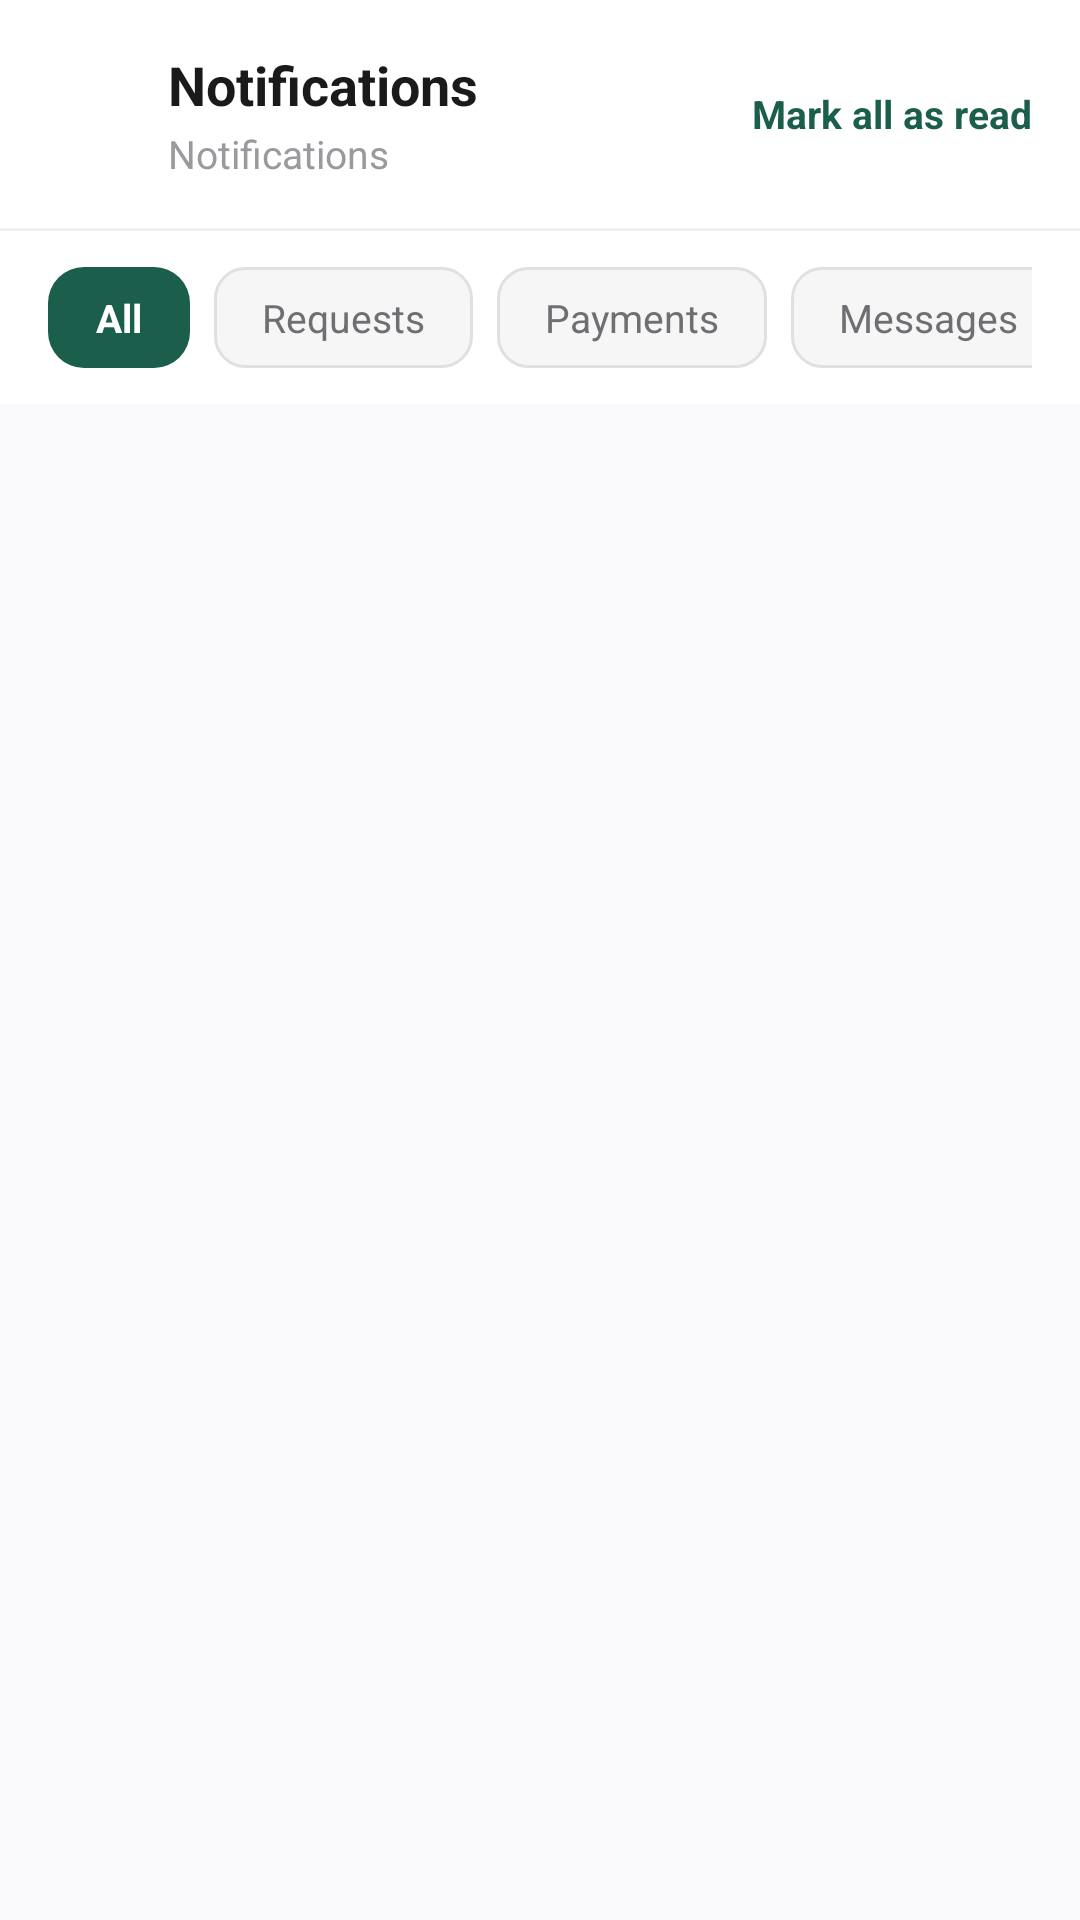

The Android layout XML behind this screen, and the referenced resources:
<!-- AndroidManifest.xml: application theme Theme.Dormigo -->
<!-- res/layout/activity_notifications.xml -->
<?xml version="1.0" encoding="utf-8"?>
<androidx.constraintlayout.widget.ConstraintLayout xmlns:android="http://schemas.android.com/apk/res/android"
    xmlns:app="http://schemas.android.com/apk/res-auto"
    android:id="@+id/mainLayout"
    android:layout_width="match_parent"
    android:layout_height="match_parent"
    android:background="#FAFAFC">

    
    <LinearLayout
        android:id="@+id/topBar"
        android:layout_width="match_parent"
        android:layout_height="wrap_content"
        android:background="#FFFFFF"
        android:gravity="center_vertical"
        android:orientation="horizontal"
        android:padding="16dp"
        app:layout_constraintTop_toTopOf="parent">

        <ImageView
            android:id="@+id/btnBack"
            android:layout_width="24dp"
            android:layout_height="24dp"
            android:clickable="true"
            android:contentDescription="@string/desc_menu"
            android:focusable="true"
            android:src="@drawable/ic_arrow_back"
            app:tint="#1A1A1A" />

        <LinearLayout
            android:layout_width="0dp"
            android:layout_height="wrap_content"
            android:layout_marginStart="16dp"
            android:layout_weight="1"
            android:orientation="vertical">

            <TextView
                android:layout_width="wrap_content"
                android:layout_height="wrap_content"
                android:text="@string/notifications_title"
                android:textColor="#1A1A1A"
                android:textSize="18sp"
                android:textStyle="bold" />

            <TextView
                android:id="@+id/textUnreadCount"
                android:layout_width="wrap_content"
                android:layout_height="wrap_content"
                android:layout_marginTop="2dp"
                android:text="@string/notifications_unread"
                android:textColor="#9A9A9E"
                android:textSize="13sp" />

        </LinearLayout>

        <TextView
            android:id="@+id/btnMarkAllRead"
            android:layout_width="wrap_content"
            android:layout_height="wrap_content"
            android:clickable="true"
            android:focusable="true"
            android:text="Mark all as read"
            android:textColor="#1B5E4C"
            android:textSize="13sp"
            android:textStyle="bold" />

    </LinearLayout>

    <View
        android:id="@+id/dividerTop"
        android:layout_width="match_parent"
        android:layout_height="1dp"
        android:background="#F0F0F0"
        app:layout_constraintTop_toBottomOf="@id/topBar" />

    
    <HorizontalScrollView
        android:id="@+id/filtersScroll"
        android:layout_width="match_parent"
        android:layout_height="wrap_content"
        android:background="#FFFFFF"
        android:paddingHorizontal="16dp"
        android:paddingVertical="12dp"
        android:scrollbars="none"
        app:layout_constraintTop_toBottomOf="@id/dividerTop">

        <LinearLayout
            android:layout_width="wrap_content"
            android:layout_height="wrap_content"
            android:orientation="horizontal">

            <TextView
                android:id="@+id/filterAll"
                android:layout_width="wrap_content"
                android:layout_height="wrap_content"
                android:background="@drawable/bg_button_filled"
                android:clickable="true"
                android:focusable="true"
                android:paddingHorizontal="16dp"
                android:paddingVertical="8dp"
                android:text="@string/all"
                android:textColor="#FFFFFF"
                android:textSize="13sp"
                android:textStyle="bold" />

            <TextView
                android:id="@+id/filterRequests"
                android:layout_width="wrap_content"
                android:layout_height="wrap_content"
                android:layout_marginStart="8dp"
                android:background="@drawable/bg_chip_selectable"
                android:clickable="true"
                android:focusable="false"
                android:paddingHorizontal="16dp"
                android:paddingVertical="8dp"
                android:text="@string/filter_requests"
                android:textColor="#6E6E73"
                android:textSize="13sp" />

            <TextView
                android:id="@+id/filterPayments"
                android:layout_width="wrap_content"
                android:layout_height="wrap_content"
                android:layout_marginStart="8dp"
                android:background="@drawable/bg_chip_selectable"
                android:clickable="true"
                android:focusable="false"
                android:paddingHorizontal="16dp"
                android:paddingVertical="8dp"
                android:text="@string/filter_payments"
                android:textColor="#6E6E73"
                android:textSize="13sp" />

            <TextView
                android:id="@+id/filterMessages"
                android:layout_width="wrap_content"
                android:layout_height="wrap_content"
                android:layout_marginStart="8dp"
                android:background="@drawable/bg_chip_selectable"
                android:clickable="true"
                android:focusable="false"
                android:paddingHorizontal="16dp"
                android:paddingVertical="8dp"
                android:text="@string/filter_messages"
                android:textColor="#6E6E73"
                android:textSize="13sp" />

        </LinearLayout>
    </HorizontalScrollView>

    
    <LinearLayout
        android:id="@+id/emptyStateLayout"
        android:layout_width="match_parent"
        android:layout_height="0dp"
        android:gravity="center"
        android:orientation="vertical"
        android:padding="32dp"
        android:visibility="gone"
        app:layout_constraintBottom_toBottomOf="parent"
        app:layout_constraintTop_toBottomOf="@id/filtersScroll">

        <ImageView
            android:layout_width="72dp"
            android:layout_height="72dp"
            android:contentDescription="@string/desc_notifications"
            android:src="@drawable/ic_bell"
            app:tint="#D0D0D5" />

        <TextView
            android:layout_width="wrap_content"
            android:layout_height="wrap_content"
            android:layout_marginTop="16dp"
            android:text="No notifications yet"
            android:textColor="#1A1A1A"
            android:textSize="16sp"
            android:textStyle="bold" />

        <TextView
            android:layout_width="wrap_content"
            android:layout_height="wrap_content"
            android:layout_marginTop="6dp"
            android:gravity="center"
            android:text="You'll see updates about your bookings, payments, and messages here."
            android:textColor="#9A9A9E"
            android:textSize="13sp" />

    </LinearLayout>

    
    <androidx.recyclerview.widget.RecyclerView
        android:id="@+id/recyclerViewNotifications"
        android:layout_width="match_parent"
        android:layout_height="0dp"
        android:clipToPadding="false"
        android:paddingVertical="8dp"
        app:layout_constraintBottom_toBottomOf="parent"
        app:layout_constraintTop_toBottomOf="@id/filtersScroll" />

</androidx.constraintlayout.widget.ConstraintLayout>
<!-- resources referenced by this layout -->
<resources>
  <!-- drawable bg_button_filled (drawable) -->
  <shape xmlns:android="http://schemas.android.com/apk/res/android"
      android:shape="rectangle">
      <solid android:color="#1B5E4C" />
      <corners android:radius="12dp" />
  </shape>
  <!-- drawable bg_chip_selectable (drawable) -->
  <?xml version="1.0" encoding="utf-8"?>
  <selector xmlns:android="http://schemas.android.com/apk/res/android">
      <item android:state_selected="true">
          <shape android:shape="rectangle">
              <solid android:color="#1B5E4C" />
              <corners android:radius="10dp" />
          </shape>
      </item>
      <item>
          <shape android:shape="rectangle">
              <solid android:color="#F5F6F5" />
              <corners android:radius="10dp" />
              <stroke android:width="1dp" android:color="#E0E0E0" />
          </shape>
      </item>
  </selector>
  <string name="all">All</string>
  <string name="desc_menu">Menu</string>
  <string name="desc_notifications">Notifications</string>
  <string name="filter_messages">Messages</string>
  <string name="filter_payments">Payments</string>
  <string name="filter_requests">Requests</string>
  <string name="notifications_title">Notifications</string>
  <string name="notifications_unread">Notifications</string>
  <style name="Theme.Dormigo" parent="Base.Theme.Dormigo" />
  <style name="Base.Theme.Dormigo" parent="Theme.Material3.DayNight.NoActionBar">
          
          <item name="colorPrimary">#1B5E4C</item>
          <item name="colorOnPrimary">#FFFFFF</item>
      </style>
</resources>
